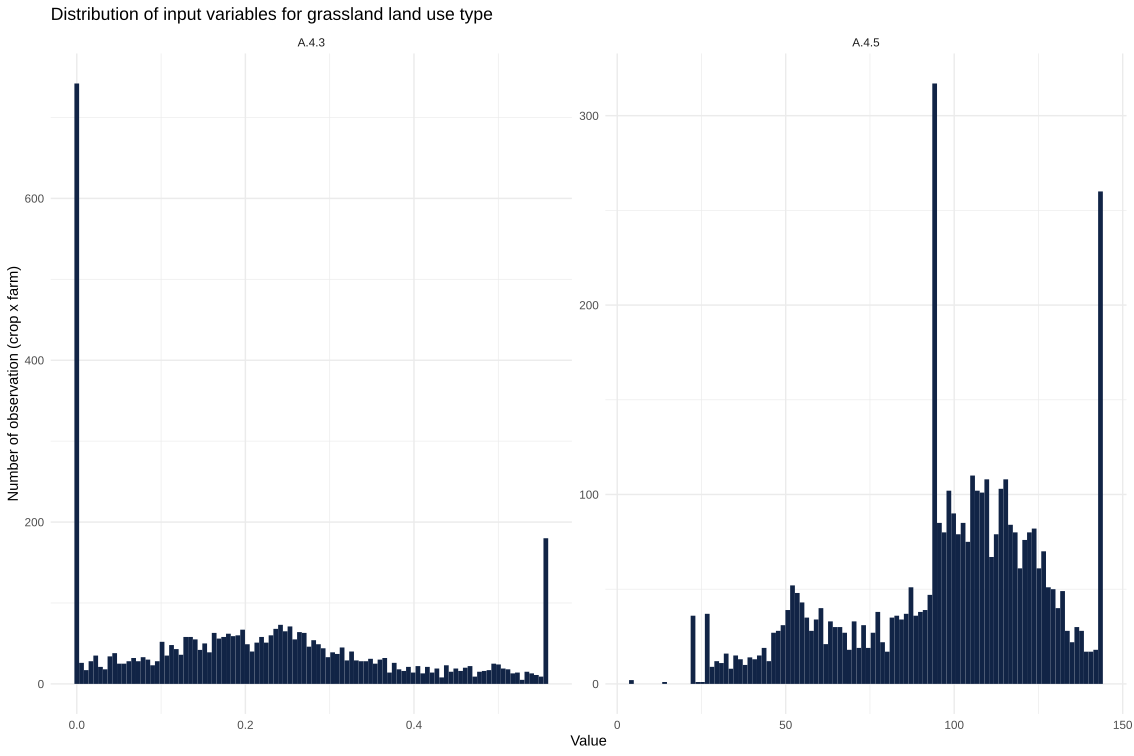

Source data for this figure (header and first rows):
metric_number, , Mean, SD, Min, P25, Median, P75, Max
A.4.3, value, 0.22, 0.18, 0.00, 0.07, 0.20, 0.31, 1.00
, x_max, 0.21, 0.16, 0.00, 0.07, 0.20, 0.31, 0.56
, x_norm, 0.38, 0.29, 0.00, 0.13, 0.36, 0.55, 1.00
A.4.5, value, 106.3, 192, 3.52, 83.04, 102.1, 118.4, 8774
, x_max, 97.95, 29.12, 3.52, 83.04, 102.1, 118.4, 142.7
, x_norm, 0.69, 0.20, 0.02, 0.58, 0.72, 0.83, 1.00
